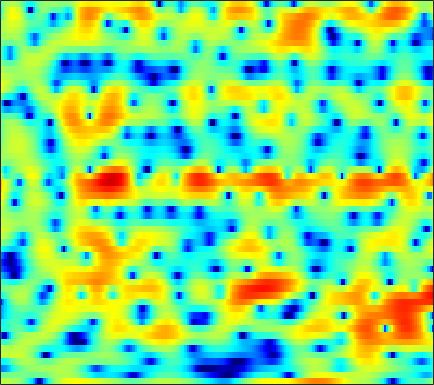

Data behind this chart, as committed beside it:
2.2183, 2.1967, 2.1368, 2.0362, 1.9194, 1.7248, 1.4506, 1.1884, 0.74298, 0.16668, -0.56353, -1.25, -2.3901, -3.8875, -5.3387, -7.9494, -11.888, -16.859, -22.72, -13.517, -8.5422, -6.0612, -3.6007, -1.7386
-0.9403, -0.8513, -0.7324, -0.614, -0.5281, -0.4282, -0.3469, -0.3036, -0.2765, -0.2869, -0.3403, -0.4067, -0.5227, -0.6576, -0.7624, -0.8885, -0.9649, -0.9768, -0.9143, -0.7565, -0.5119, -0.2782, 0.07395, 0.444
-9.014, -9.222, -8.574, -7.219, -6.077, -4.635, -3.389, -2.593, -1.704, -0.9988, -0.4456, -0.1152, 0.2292, 0.4845, 0.6289, 0.7739, 0.8793, 0.947, 1.032, 1.114, 1.203, 1.279, 1.39, 1.51
-4.551, -4.776, -4.417, -3.493, -2.645, -1.518, -0.529, 0.09337, 0.7538, 1.221, 1.513, 1.62, 1.625, 1.486, 1.297, 0.9395, 0.4983, 0.1343, -0.3511, -0.7737, -1.057, -1.131, -1.04, -0.7509
2.427, 2.35, 2.32, 2.361, 2.426, 2.538, 2.643, 2.694, 2.711, 2.63, 2.438, 2.19, 1.705, 1.009, 0.3231, -0.865, -2.446, -3.986, -6.756, -11.02, -19.57, -26.74, -13.95, -9.052
2.1, 1.978, 1.895, 1.891, 1.931, 2.023, 2.129, 2.196, 2.265, 2.263, 2.168, 2.018, 1.711, 1.261, 0.8255, 0.1116, -0.7415, -1.448, -2.429, -3.352, -4.059, -4.362, -4.478, -4.356
-2.261, -2.72, -2.811, -2.336, -1.746, -0.8471, 0.01362, 0.5789, 1.212, 1.685, 2.013, 2.174, 2.277, 2.276, 2.22, 2.063, 1.832, 1.623, 1.31, 0.9577, 0.5688, 0.255, -0.2107, -0.7511
-11.2, -16.97, -15.9, -9.404, -6.47, -3.823, -2.012, -1.021, -0.05543, 0.5867, 1.008, 1.225, 1.431, 1.593, 1.715, 1.886, 2.065, 2.197, 2.348, 2.438, 2.445, 2.36, 2.118, 1.692
-3.508, -3.66, -3.517, -3.059, -2.595, -1.958, -1.451, -1.21, -1.124, -1.338, -1.829, -2.384, -3.248, -3.976, -4.083, -3.427, -2.131, -1.047, 0.2929, 1.401, 2.245, 2.698, 3.084, 3.223
-5.148, -4.465, -3.67, -2.999, -2.571, -2.129, -1.898, -1.905, -2.207, -2.886, -4.077, -5.412, -7.986, -11.7, -13.82, -11.09, -6.911, -4.47, -2.02, -0.2088, 1.148, 1.93, 2.727, 3.277
-8.535, -7.145, -5.671, -4.517, -3.82, -3.076, -2.58, -2.352, -2.245, -2.342, -2.611, -2.87, -3.187, -3.41, -3.452, -3.218, -2.687, -2.152, -1.343, -0.5047, 0.3037, 0.8865, 1.61, 2.246
-8.355, -7.406, -6.018, -4.628, -3.697, -2.682, -1.914, -1.462, -1.043, -0.8152, -0.7849, -0.8509, -1.03, -1.284, -1.505, -1.772, -1.979, -2.073, -2.067, -1.82, -1.334, -0.8394, -0.04155, 0.8185
-13.17, -9.443, -6.083, -3.709, -2.351, -0.9694, 0.05148, 0.6088, 1.092, 1.305, 1.288, 1.098, 0.581, -0.1878, -0.9558, -2.26, -3.933, -5.445, -7.497, -8.664, -7.722, -6.074, -3.747, -1.666
-4.424, -3.585, -2.267, -1.029, -0.2469, 0.627, 1.348, 1.736, 2.064, 2.168, 2.051, 1.811, 1.218, 0.309, -0.6289, -2.368, -4.678, -6.78, -10.11, -12.58, -11.66, -9.798, -7.251, -4.858
-0.4846, -0.4549, -0.3318, -0.1244, 0.06217, 0.356, 0.6559, 0.8726, 1.147, 1.353, 1.425, 1.391, 1.221, 0.7627, 0.2585, -0.6323, -1.801, -2.865, -4.507, -6.448, -9.041, -11.92, -17.91, -14.2
-2.275, -2.607, -3.122, -3.667, -3.998, -4.295, -4.319, -4.049, -3.371, -2.483, -1.579, -0.9859, -0.3799, 0.02925, 0.1841, 0.1929, -0.05513, -0.3944, -1.005, -1.811, -2.686, -3.256, -3.561, -2.898
-7.272, -8.008, -9.338, -11.21, -13.19, -16.91, -20.81, -18.92, -13.79, -9.952, -7.124, -5.472, -3.747, -2.39, -1.594, -0.796, -0.2158, 0.09827, 0.3974, 0.5987, 0.7846, 0.9531, 1.258, 1.686
-10.85, -11.65, -12.9, -14.39, -15.58, -16.81, -17.17, -16.4, -14.07, -11.32, -8.822, -7.111, -5.125, -3.443, -2.394, -1.227, -0.25, 0.3536, 1.002, 1.527, 1.954, 2.225, 2.546, 2.842
-12.13, -13.34, -15.33, -17.47, -18.51, -18.29, -16.39, -14.51, -12.04, -9.712, -7.518, -6.051, -4.256, -2.671, -1.634, -0.4059, 0.6186, 1.261, 1.96, 2.5, 2.888, 3.082, 3.229, 3.267
-9.528, -10.88, -13.4, -16.84, -19.43, -18.5, -14.85, -12.32, -9.61, -7.429, -5.52, -4.194, -2.58, -1.133, -0.1491, 1.026, 2.019, 2.632, 3.283, 3.718, 3.934, 3.954, 3.786, 3.379
-3.783, -4.318, -5.184, -5.988, -6.447, -6.833, -6.849, -6.669, -6.284, -5.615, -4.66, -3.744, -2.305, -0.8081, 0.3036, 1.625, 2.708, 3.367, 4.013, 4.38, 4.473, 4.358, 3.935, 3.171
0.3671, 0.007452, -0.6029, -1.36, -2.024, -3.11, -4.456, -5.769, -8.145, -11.16, -12.46, -10.2, -6.24, -3.113, -1.284, 0.5868, 1.933, 2.675, 3.322, 3.647, 3.673, 3.514, 3.09, 2.437
2.516, 2.225, 1.723, 1.04, 0.4024, -0.6381, -1.994, -3.231, -5.171, -7.147, -7.791, -6.821, -4.535, -2.317, -0.9594, 0.4205, 1.403, 1.868, 2.179, 2.171, 1.869, 1.48, 0.8196, 0.0857
2.993, 2.874, 2.606, 2.232, 1.884, 1.349, 0.7691, 0.3394, -0.1742, -0.5221, -0.5977, -0.4658, -0.09642, 0.3987, 0.7568, 1.136, 1.326, 1.306, 1.045, 0.4453, -0.5196, -1.521, -3.3, -5.59
2.268, 2.292, 2.21, 2.038, 1.871, 1.616, 1.383, 1.226, 1.073, 1.003, 1.01, 1.067, 1.171, 1.267, 1.303, 1.288, 1.111, 0.864, 0.333, -0.4834, -1.63, -2.761, -4.734, -7.364
1.534, 1.5, 1.318, 1.029, 0.7949, 0.5117, 0.3176, 0.2515, 0.2963, 0.46, 0.6832, 0.8698, 1.105, 1.277, 1.348, 1.342, 1.203, 1.001, 0.574, -0.0076, -0.7558, -1.396, -2.3, -3.148
1.877, 1.44, 0.6271, -0.3892, -1.21, -2.182, -2.751, -2.739, -2.217, -1.374, -0.4459, 0.185, 0.8994, 1.443, 1.734, 1.932, 1.963, 1.859, 1.585, 1.167, 0.6237, 0.16, -0.4908, -1.13
3.573, 2.593, 0.8397, -1.571, -4.048, -8.935, -16.36, -13.77, -7.498, -3.813, -1.424, -0.1172, 1.17, 2.076, 2.535, 2.918, 3.03, 2.968, 2.713, 2.249, 1.635, 1.064, 0.1705, -0.8816
5.196, 4.086, 2.326, 0.2704, -1.445, -3.649, -5.139, -5.162, -4.176, -2.579, -1.08, -0.06638, 1.074, 1.918, 2.329, 2.684, 2.723, 2.587, 2.177, 1.546, 0.7309, -0.003045, -1.149, -2.523
6.081, 4.985, 3.445, 1.856, 0.6711, -0.8338, -2.088, -2.769, -3.135, -2.821, -1.856, -0.9475, 0.2148, 1.137, 1.609, 1.867, 1.709, 1.334, 0.4666, -0.6484, -1.969, -2.897, -3.909, -4.668
6.529, 5.218, 3.566, 2.039, 0.902, -0.8714, -3.297, -6.036, -11.18, -10.93, -5.139, -2.145, 0.4962, 2.093, 2.811, 3.043, 2.631, 1.823, 0.1042, -2.642, -6.619, -10.37, -12.03, -8.979
2.504, -0.4874, -3.271, -2.738, -1.72, -0.9825, -1.176, -1.69, -2.342, -1.835, -0.006167, 1.492, 3.144, 4.254, 4.655, 4.724, 4.186, 3.41, 1.841, -0.397, -3.181, -5.191, -6.447, -5.975
-0.8649, -3.575, -5.842, -4.543, -2.908, -1.182, -0.04869, 0.5515, 1.195, 1.791, 2.391, 2.807, 3.264, 3.546, 3.549, 3.373, 2.877, 2.353, 1.413, 0.3288, -0.8006, -1.606, -2.563, -3.404
0.8161, 0.3203, -0.07017, -0.07745, 0.1208, 0.5171, 0.974, 1.291, 1.668, 1.977, 2.185, 2.278, 2.302, 2.179, 1.998, 1.601, 1.058, 0.5415, -0.2264, -1.062, -1.872, -2.453, -3.136, -3.696
0.9002, 1.005, 1.179, 1.372, 1.54, 1.774, 2, 2.14, 2.277, 2.328, 2.289, 2.191, 1.951, 1.571, 1.212, 0.5778, -0.1851, -0.8493, -1.82, -2.858, -3.909, -4.611, -5.325, -5.652
0.4007, 0.9132, 1.486, 1.955, 2.24, 2.549, 2.759, 2.861, 2.904, 2.838, 2.661, 2.443, 2.034, 1.486, 0.9535, 0.1147, -0.933, -1.84, -3.304, -5.075, -7.216, -9.049, -11.43, -12.26
-0.3533, 0.4274, 1.276, 1.949, 2.342, 2.726, 2.964, 3.052, 3.054, 2.933, 2.677, 2.4, 1.915, 1.293, 0.7205, -0.1847, -1.292, -2.295, -3.864, -5.825, -8.316, -10.72, -14.77, -16.83
-1.007, -0.1211, 0.8452, 1.577, 1.996, 2.378, 2.591, 2.636, 2.57, 2.367, 2.039, 1.726, 1.219, 0.6053, 0.09522, -0.709, -1.625, -2.411, -3.552, -4.755, -5.942, -6.689, -7.284, -7.162
-1.025, -0.1617, 0.7537, 1.417, 1.756, 2.031, 2.103, 2.037, 1.799, 1.406, 0.9167, 0.5053, -0.06108, -0.6224, -1.04, -1.597, -2.222, -2.74, -3.632, -4.706, -5.875, -6.691, -7.297, -6.856
-0.6901, -0.007236, 0.6732, 1.129, 1.318, 1.391, 1.227, 0.9655, 0.3815, -0.4382, -1.475, -2.323, -3.34, -3.911, -4.009, -3.733, -3.469, -3.423, -3.796, -4.854, -6.916, -9.683, -17.99, -18.39
-2.059, -1.865, -1.73, -1.665, -1.629, -1.663, -1.875, -2.213, -3.02, -4.342, -6.457, -8.842, -13.98, -19.23, -14.34, -9.038, -6.05, -4.713, -3.636, -3.196, -3.3, -3.517, -3.55, -2.713
-5.504, -6.593, -7.943, -8.449, -8.105, -7.316, -6.7, -6.574, -6.804, -7.467, -8.531, -9.488, -10.68, -10.82, -9.873, -7.684, -5.481, -4.109, -2.635, -1.556, -0.7319, -0.1945, 0.5048, 1.278
-6.778, -10.1, -18.04, -21.48, -14.8, -10.9, -9.332, -8.987, -9.197, -9.689, -9.841, -9.494, -8.431, -7.002, -5.808, -4.251, -2.777, -1.752, -0.6297, 0.2478, 0.9536, 1.382, 1.874, 2.335
-0.5355, -1.818, -3.389, -4.439, -4.853, -5.276, -6.081, -7.168, -9.754, -15.12, -24.66, -15.73, -9.064, -5.307, -3.285, -1.315, 0.141, 0.9533, 1.706, 2.16, 2.325, 2.283, 2.07, 1.776
3.827, 3.17, 2.299, 1.449, 0.8116, -0.09819, -1.145, -2.074, -3.454, -4.725, -5.157, -4.582, -3.002, -1.272, -0.1405, 1.077, 1.924, 2.309, 2.52, 2.354, 1.759, 1.007, -0.4858, -2.661
3.79, 3.417, 2.889, 2.344, 1.923, 1.363, 0.8207, 0.4396, -0.00628, -0.259, -0.3014, -0.173, 0.1668, 0.6082, 0.9294, 1.281, 1.447, 1.426, 1.164, 0.5608, -0.4205, -1.456, -3.336, -5.927
2.695, 2.48, 2.172, 1.862, 1.644, 1.391, 1.184, 1.071, 0.9791, 0.9506, 0.9948, 1.063, 1.175, 1.282, 1.336, 1.331, 1.205, 1.008, 0.5637, -0.09695, -0.9856, -1.805, -3.078, -4.476
1.504, 1.298, 1.032, 0.8125, 0.7108, 0.6674, 0.7335, 0.8429, 1.052, 1.274, 1.499, 1.651, 1.817, 1.918, 1.943, 1.887, 1.721, 1.505, 1.087, 0.5216, -0.2264, -0.9049, -1.96, -3.192
-0.02143, -0.4709, -1.084, -1.561, -1.707, -1.524, -0.9749, -0.4321, 0.3345, 1.037, 1.608, 1.945, 2.282, 2.497, 2.583, 2.601, 2.519, 2.387, 2.121, 1.721, 1.159, 0.6251, -0.2708, -1.416
-1.879, -2.999, -5.191, -8.1, -9.743, -8.316, -5.103, -3.084, -1.086, 0.3216, 1.258, 1.727, 2.123, 2.337, 2.415, 2.485, 2.517, 2.541, 2.55, 2.476, 2.301, 2.068, 1.598, 0.9121
-2.131, -3.051, -5.041, -7.786, -9.318, -7.956, -4.904, -3.001, -1.186, -0.07089, 0.5055, 0.6497, 0.5367, 0.2108, -0.05375, -0.2581, -0.1344, 0.1717, 0.7351, 1.344, 1.854, 2.117, 2.295, 2.272
-0.5121, -0.5543, -0.7867, -1.033, -1.094, -0.9228, -0.5269, -0.1975, 0.1015, 0.09358, -0.3163, -0.9485, -2.308, -4.392, -6.438, -9.153, -8.765, -6.619, -3.827, -1.706, -0.2167, 0.6034, 1.388, 1.911
0.882, 1.093, 1.289, 1.414, 1.476, 1.506, 1.46, 1.347, 1.042, 0.5014, -0.3767, -1.315, -3.031, -5.442, -7.819, -10.96, -10.62, -8.344, -5.479, -3.387, -1.921, -1.113, -0.3179, 0.2739
1.465, 1.761, 2.115, 2.392, 2.526, 2.591, 2.499, 2.313, 1.905, 1.312, 0.5373, -0.1543, -1.183, -2.22, -2.895, -3.562, -3.768, -3.675, -3.312, -2.919, -2.634, -2.526, -2.471, -2.419
0.9655, 1.545, 2.295, 2.913, 3.247, 3.493, 3.491, 3.327, 2.898, 2.238, 1.429, 0.7768, -0.07444, -0.7997, -1.207, -1.553, -1.753, -1.836, -2.009, -2.418, -3.189, -4.082, -5.706, -7.558
-1.846, -0.02133, 1.938, 3.312, 4.003, 4.505, 4.58, 4.372, 3.748, 2.739, 1.347, 0.1217, -1.546, -2.764, -3.043, -2.536, -1.718, -1.193, -0.8828, -1.099, -2.006, -3.247, -5.982, -10.61
-3.552, -0.9923, 1.398, 2.961, 3.703, 4.215, 4.231, 3.929, 3.092, 1.724, -0.3829, -2.698, -7.634, -20.76, -16.95, -7.288, -3.336, -1.644, -0.3119, 0.3005, 0.337, 0.04958, -0.589, -1.287
-1.093, -0.2946, 0.679, 1.416, 1.764, 1.947, 1.8, 1.482, 0.7948, -0.1965, -1.427, -2.483, -3.852, -4.705, -4.646, -3.658, -2.304, -1.369, -0.3532, 0.3248, 0.7222, 0.8621, 0.8947, 0.8258
